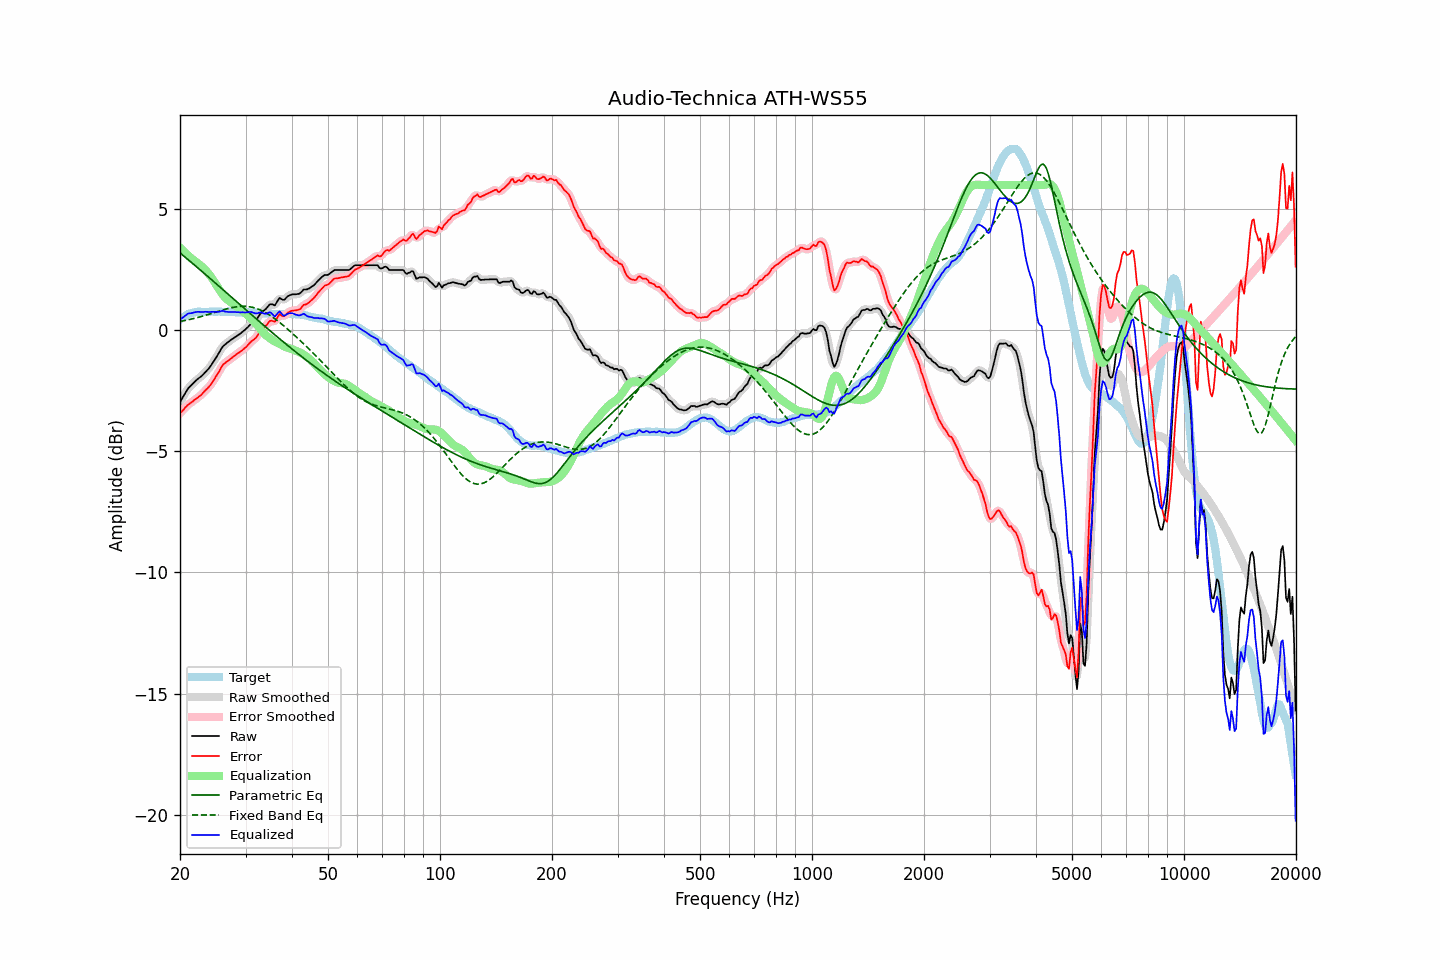

The file beside this chart, header and first rows:
frequency, raw, error, smoothed, error_smoothed, equalization, parametric_eq, fixed_band_eq, equalized_raw, equalized_smoothed, target
20.00, -2.96, -3.42, -2.97, -3.42, 3.41, 3.20, 0.36, 0.45, 0.45, 0.45
20.20, -2.85, -3.36, -2.85, -3.35, 3.35, 3.14, 0.38, 0.49, 0.50, 0.50
20.40, -2.74, -3.29, -2.73, -3.28, 3.28, 3.09, 0.39, 0.54, 0.55, 0.55
20.61, -2.62, -3.21, -2.62, -3.21, 3.22, 3.03, 0.40, 0.59, 0.60, 0.58
20.81, -2.51, -3.14, -2.51, -3.14, 3.15, 2.98, 0.42, 0.64, 0.65, 0.63
21.02, -2.40, -3.07, -2.41, -3.08, 3.09, 2.92, 0.43, 0.69, 0.68, 0.67
21.23, -2.33, -3.02, -2.33, -3.03, 3.03, 2.87, 0.45, 0.70, 0.70, 0.69
21.44, -2.27, -2.98, -2.26, -2.98, 2.98, 2.81, 0.46, 0.71, 0.72, 0.71
21.66, -2.20, -2.93, -2.20, -2.93, 2.93, 2.75, 0.48, 0.73, 0.73, 0.73
21.87, -2.13, -2.87, -2.13, -2.88, 2.88, 2.70, 0.50, 0.75, 0.74, 0.74
22.09, -2.07, -2.83, -2.07, -2.83, 2.83, 2.64, 0.51, 0.76, 0.76, 0.76
22.31, -2.01, -2.78, -2.01, -2.78, 2.78, 2.59, 0.53, 0.77, 0.76, 0.77
22.54, -1.96, -2.73, -1.96, -2.73, 2.72, 2.53, 0.55, 0.76, 0.76, 0.77
22.76, -1.91, -2.68, -1.91, -2.67, 2.67, 2.47, 0.57, 0.76, 0.76, 0.77
22.99, -1.85, -2.61, -1.85, -2.61, 2.61, 2.41, 0.59, 0.76, 0.76, 0.76
23.22, -1.78, -2.54, -1.78, -2.54, 2.55, 2.36, 0.61, 0.77, 0.76, 0.76
23.45, -1.71, -2.47, -1.71, -2.47, 2.48, 2.30, 0.62, 0.77, 0.76, 0.76
23.69, -1.64, -2.41, -1.64, -2.40, 2.41, 2.24, 0.64, 0.76, 0.76, 0.76
23.92, -1.57, -2.33, -1.56, -2.33, 2.33, 2.19, 0.66, 0.76, 0.76, 0.76
24.16, -1.48, -2.25, -1.48, -2.25, 2.24, 2.13, 0.68, 0.76, 0.76, 0.77
24.40, -1.38, -2.16, -1.38, -2.16, 2.15, 2.07, 0.71, 0.77, 0.76, 0.78
24.65, -1.28, -2.05, -1.28, -2.06, 2.05, 2.01, 0.73, 0.77, 0.77, 0.77
24.89, -1.18, -1.95, -1.18, -1.95, 1.94, 1.95, 0.75, 0.76, 0.76, 0.77
25.14, -1.07, -1.84, -1.07, -1.84, 1.83, 1.90, 0.77, 0.76, 0.76, 0.77
25.39, -0.96, -1.74, -0.95, -1.73, 1.72, 1.84, 0.79, 0.77, 0.77, 0.78
25.65, -0.84, -1.62, -0.84, -1.61, 1.62, 1.78, 0.81, 0.78, 0.78, 0.78
25.91, -0.72, -1.49, -0.73, -1.50, 1.53, 1.72, 0.83, 0.80, 0.79, 0.77
26.16, -0.64, -1.41, -0.65, -1.41, 1.44, 1.66, 0.85, 0.80, 0.79, 0.77
26.43, -0.59, -1.36, -0.58, -1.35, 1.37, 1.61, 0.87, 0.77, 0.78, 0.76
26.69, -0.53, -1.29, -0.53, -1.30, 1.30, 1.55, 0.89, 0.77, 0.77, 0.76
26.96, -0.48, -1.25, -0.48, -1.25, 1.24, 1.49, 0.90, 0.76, 0.76, 0.77
27.23, -0.43, -1.20, -0.43, -1.20, 1.19, 1.43, 0.92, 0.76, 0.76, 0.77
27.50, -0.38, -1.15, -0.38, -1.15, 1.14, 1.37, 0.94, 0.76, 0.76, 0.77
27.77, -0.34, -1.10, -0.34, -1.10, 1.09, 1.31, 0.95, 0.75, 0.76, 0.76
28.05, -0.29, -1.05, -0.29, -1.04, 1.05, 1.25, 0.96, 0.76, 0.76, 0.76
28.33, -0.25, -1.00, -0.25, -1.00, 1.00, 1.20, 0.97, 0.75, 0.75, 0.74
28.62, -0.20, -0.94, -0.20, -0.95, 0.95, 1.14, 0.98, 0.75, 0.75, 0.74
28.90, -0.16, -0.91, -0.16, -0.90, 0.90, 1.08, 0.99, 0.74, 0.75, 0.75
29.19, -0.11, -0.85, -0.11, -0.86, 0.85, 1.02, 0.99, 0.74, 0.74, 0.74
29.48, -0.05, -0.81, -0.06, -0.81, 0.80, 0.96, 0.99, 0.75, 0.74, 0.76
29.78, -0.00, -0.75, 0.00, -0.75, 0.74, 0.90, 0.99, 0.74, 0.74, 0.75
30.08, 0.06, -0.70, 0.06, -0.69, 0.68, 0.85, 0.99, 0.74, 0.74, 0.75
30.38, 0.12, -0.62, 0.12, -0.62, 0.63, 0.79, 0.99, 0.75, 0.75, 0.74
30.68, 0.19, -0.55, 0.19, -0.55, 0.57, 0.73, 0.98, 0.76, 0.76, 0.74
30.99, 0.26, -0.48, 0.25, -0.49, 0.50, 0.67, 0.97, 0.76, 0.75, 0.74
31.30, 0.31, -0.43, 0.31, -0.43, 0.43, 0.61, 0.95, 0.74, 0.74, 0.74
31.61, 0.36, -0.38, 0.36, -0.38, 0.36, 0.56, 0.94, 0.72, 0.72, 0.73
31.93, 0.41, -0.32, 0.42, -0.31, 0.29, 0.50, 0.92, 0.70, 0.70, 0.73
32.24, 0.49, -0.23, 0.50, -0.23, 0.21, 0.44, 0.89, 0.70, 0.71, 0.72
32.57, 0.59, -0.14, 0.59, -0.13, 0.14, 0.38, 0.87, 0.72, 0.72, 0.73
32.89, 0.69, -0.03, 0.68, -0.04, 0.05, 0.33, 0.84, 0.74, 0.73, 0.72
33.22, 0.76, 0.05, 0.75, 0.04, -0.03, 0.27, 0.81, 0.73, 0.72, 0.71
33.55, 0.81, 0.10, 0.81, 0.10, -0.11, 0.21, 0.78, 0.70, 0.70, 0.71
33.89, 0.86, 0.16, 0.87, 0.17, -0.18, 0.15, 0.74, 0.68, 0.69, 0.70
34.23, 0.93, 0.23, 0.94, 0.24, -0.23, 0.10, 0.70, 0.70, 0.70, 0.70
34.57, 1.01, 0.32, 1.01, 0.32, -0.28, 0.04, 0.66, 0.73, 0.73, 0.69
34.92, 1.08, 0.39, 1.06, 0.37, -0.33, -0.02, 0.62, 0.75, 0.73, 0.69
35.27, 1.08, 0.40, 1.06, 0.38, -0.38, -0.07, 0.57, 0.70, 0.69, 0.68
35.62, 1.06, 0.38, 1.06, 0.38, -0.43, -0.13, 0.53, 0.63, 0.63, 0.68
35.97, 1.03, 0.35, 1.07, 0.40, -0.46, -0.19, 0.48, 0.57, 0.61, 0.68
... 635 more rows
